The GitHub repository qaim-b/InspectAI contains a labelled image folder "data" with 2 categories: defect, good. Examples follow, each with its label.

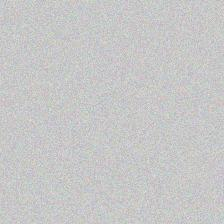
Label: good

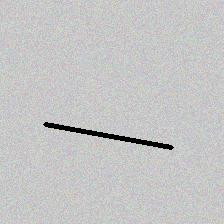
Label: defect

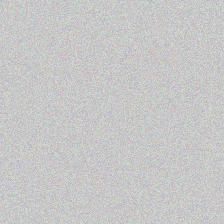
Label: good

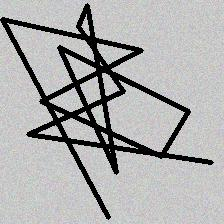
Label: defect

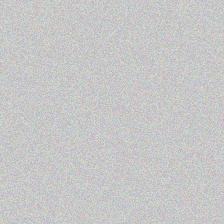
Label: good

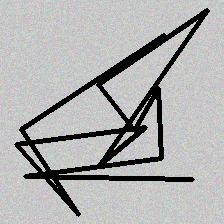
Label: defect
